Run: headless pygame with SDL's dummy video driver; simulated clock (each Clock.tick advances the game by its frame time, no real sleeping); random seed 0; keys injected as events and as key.get_pressed() state; no mouse input.
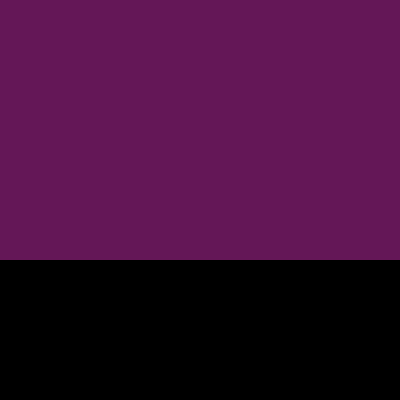
Frame 1 of 4 · flips 1–60 · no input
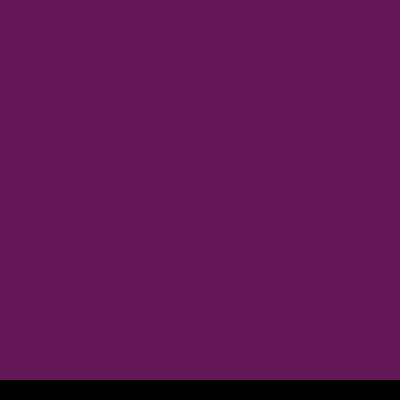
Frame 2 of 4 · flips 61–180 · tapped SPACE, RETURN · held RIGHT (→), D
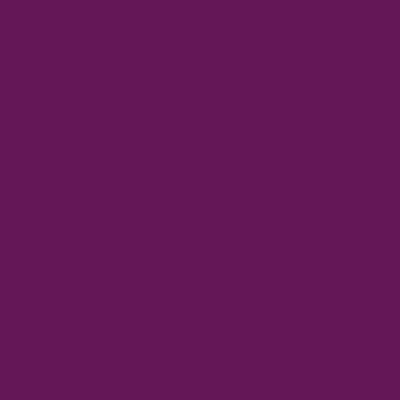
Frame 3 of 4 · flips 181–300 · held DOWN (↓), S
Frame 4 of 4 · flips 301–420 · held LEFT (←), A, UP (↑), W · screen unchanged from frame 3, image omitted

The pygame program that drew these frames:

import pygame,sys

# clock limits how fast our loop runs
# Going over the pygame documentation

pygame.init()
screen = pygame.display.set_mode((400, 400))
clock = pygame.time.Clock()


test_surface = pygame.Surface((400,200))#size
y_pos = 200
running = True
while running:
    for event in pygame.event.get():
        if event.type == pygame.QUIT:
            running=False

    y_pos+=1
    screen.fill((100,23,87))
    screen.blit(test_surface,(0,y_pos))#position
# pygame.display.flip()	- for larger screen update
    pygame.display.update()
    clock.tick(60)#max 60 fps

pygame.quit()
sys.exit()
